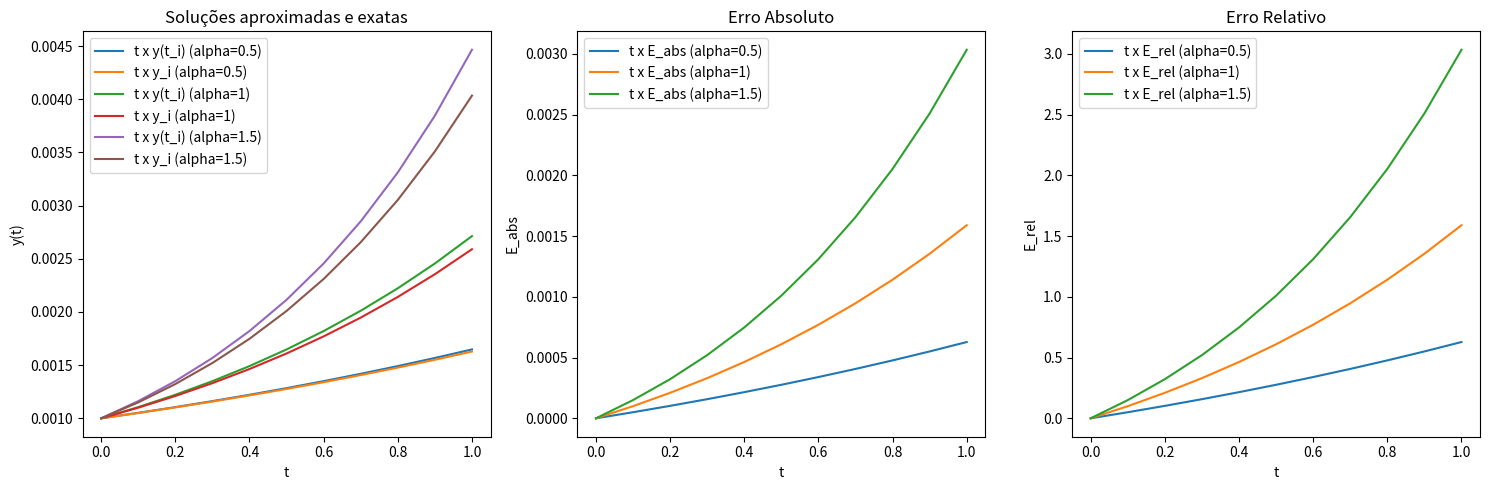

The matplotlib source for this figure:
# [redacted]
# [redacted]

import math

from matplotlib import pyplot as plt


def exact(t, y0, alpha):
    return y0 / ((1 - y0) * math.exp(-alpha * t) + y0)


def f(t, y, alpha):
    return alpha * y * (1 - y)


def euler_method(f, t0, y0, alpha, h, n):
    t_vals = [t0]
    y_vals = [y0]
    err_abs = [0]
    err_rel = [0]

    for _ in range(0, n):
        t = t_vals[-1]
        y = y_vals[-1]

        t_new = t + h
        y_new = y + h * f(t, y, alpha)

        t_vals.append(t_new)
        y_vals.append(y_new)

        y_exact = exact(t0, y0, alpha)
        abs_err = abs(y_exact - y_new)
        err_abs.append(abs_err)

        rel_err = abs_err / abs(y_exact)
        err_rel.append(rel_err)

    return t_vals, y_vals, err_abs, err_rel


t0 = 0
y0 = 10 / 10_000
h = 0.1
n = 10
alphas = [0.5, 1, 1.5]

# exact_solutions = [exact(t) for t in t_vals]

plt.figure(figsize=(15, 5))
for alpha in alphas:
    t_vals, y_vals, err_abs, err_rel = euler_method(
        f, t0, y0, alpha, h, n
    )

    exact_solutions = [exact(t, y0, alpha) for t in t_vals]

    plt.subplot(1, 3, 1)
    plt.plot(
        t_vals,
        exact_solutions,
        label=f"t x y(t_i) ({alpha=})",
    )
    plt.plot(t_vals, y_vals, label=f"t x y_i ({alpha=})")
    plt.legend()

    plt.xlabel("t")
    plt.ylabel("y(t)")
    plt.title(f"Soluções aproximadas e exatas")

    plt.subplot(1, 3, 2)
    plt.plot(t_vals, err_abs, label=f"t x E_abs ({alpha=})")
    plt.xlabel("t")
    plt.ylabel("E_abs")
    plt.title("Erro Absoluto")
    plt.legend()

    # Gráfico t x E_rel
    plt.subplot(1, 3, 3)
    plt.plot(t_vals, err_rel, label=f"t x E_rel ({alpha=})")
    plt.xlabel("t")
    plt.ylabel("E_rel")
    plt.title("Erro Relativo")
    plt.legend()

plt.tight_layout()
plt.show()
